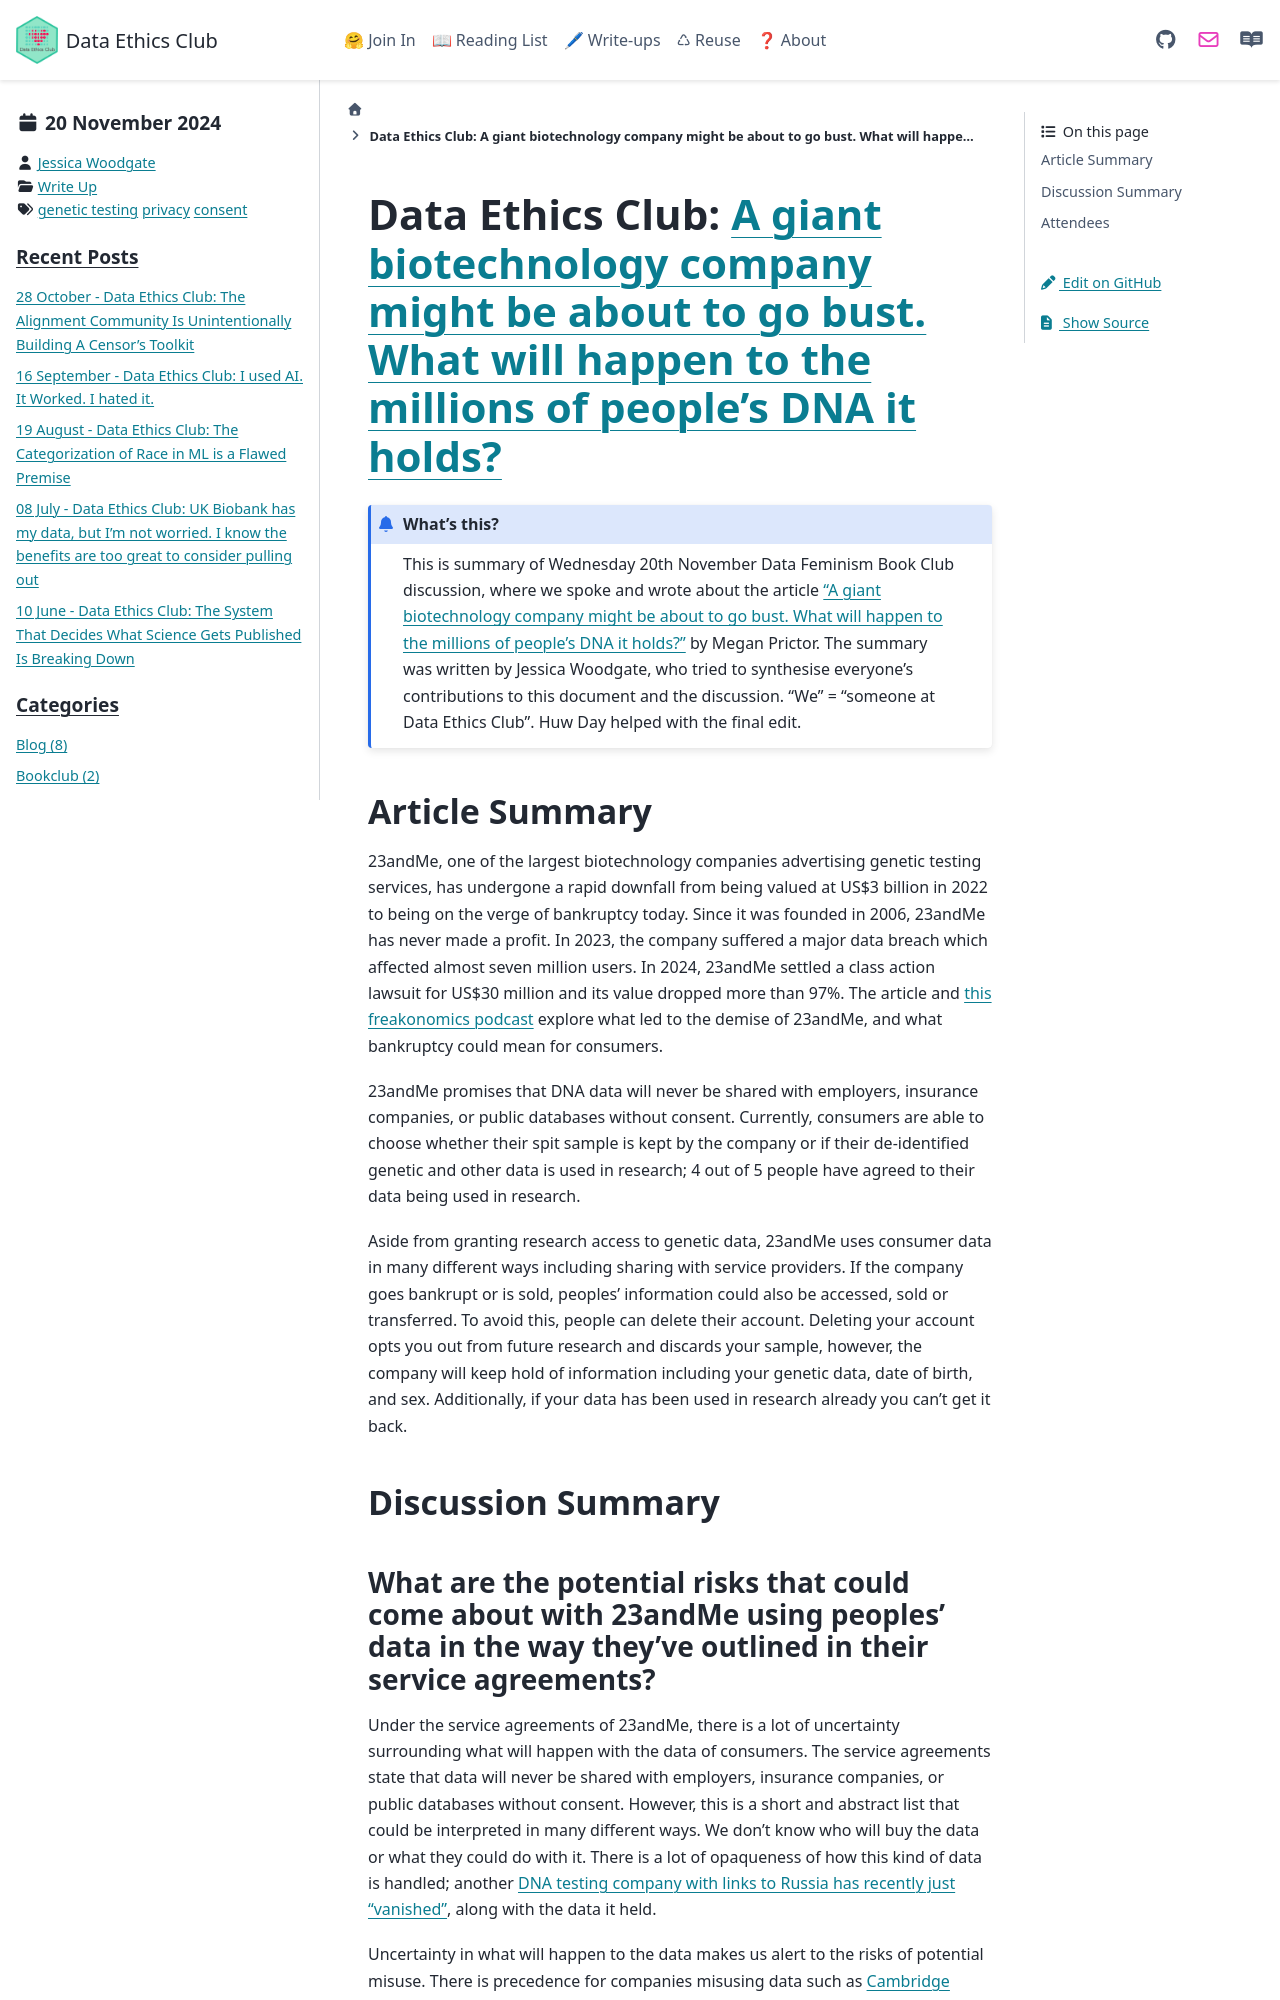

repository: very-good-science/data-ethics-club · page: write_ups/2024-11-20_writeup.html · generator: sphinx

---
blogpost: true
date: November 20th, 2024
author: Jessica Woodgate
category: Write Up
tags: genetic testing, privacy, consent
---

# Data Ethics Club: [A giant biotechnology company might be about to go bust. What will happen to the millions of people’s DNA it holds?](https://theconversation.com/a-giant-biotechnology-company-might-be-about-to-go-bust-what-will-happen-to-the-millions-of-peoples-dna-it-holds-241557)

```{admonition} What's this? 
This is summary of Wednesday 20th November Data Feminism Book Club discussion, where we spoke and wrote about the article [“A giant biotechnology company might be about to go bust. What will happen to the millions of people’s DNA it holds?”](https://theconversation.com/a-giant-biotechnology-company-might-be-about-to-go-bust-what-will-happen-to-the-millions-of-peoples-dna-it-holds-241557) by Megan Prictor.
The summary was written by Jessica Woodgate, who tried to synthesise everyone's contributions to this document and the discussion. "We" = "someone at Data Ethics Club". 
Huw Day helped with the final edit.
```

## Article Summary

23andMe, one of the largest biotechnology companies advertising genetic testing services, has undergone a rapid downfall from being valued at US$3 billion in 2022 to being on the verge of bankruptcy today. Since it was founded in 2006, 23andMe has never made a profit. In 2023, the company suffered a major data breach which affected almost seven million users. In 2024, 23andMe settled a class action lawsuit for US$30 million and its value dropped more than 97%. The article and [this freakonomics podcast]( https://freakonomics.com/podcast/why-is-23andme-going-under-update/) explore what led to the demise of 23andMe, and what bankruptcy could mean for consumers. 

23andMe promises that DNA data will never be shared with employers, insurance companies, or public databases without consent. Currently, consumers are able to choose whether their spit sample is kept by the company or if their de-identified genetic and other data is used in research; 4 out of 5 people have agreed to their data being used in research.

Aside from granting research access to genetic data, 23andMe uses consumer data in many different ways including sharing with service providers. If the company goes bankrupt or is sold, peoples’ information could also be accessed, sold or transferred. To avoid this, people can delete their account. Deleting your account opts you out from future research and discards your sample, however, the company will keep hold of information including your genetic data, date of birth, and sex. Additionally, if your data has been used in research already you can’t get it back.

## Discussion Summary
